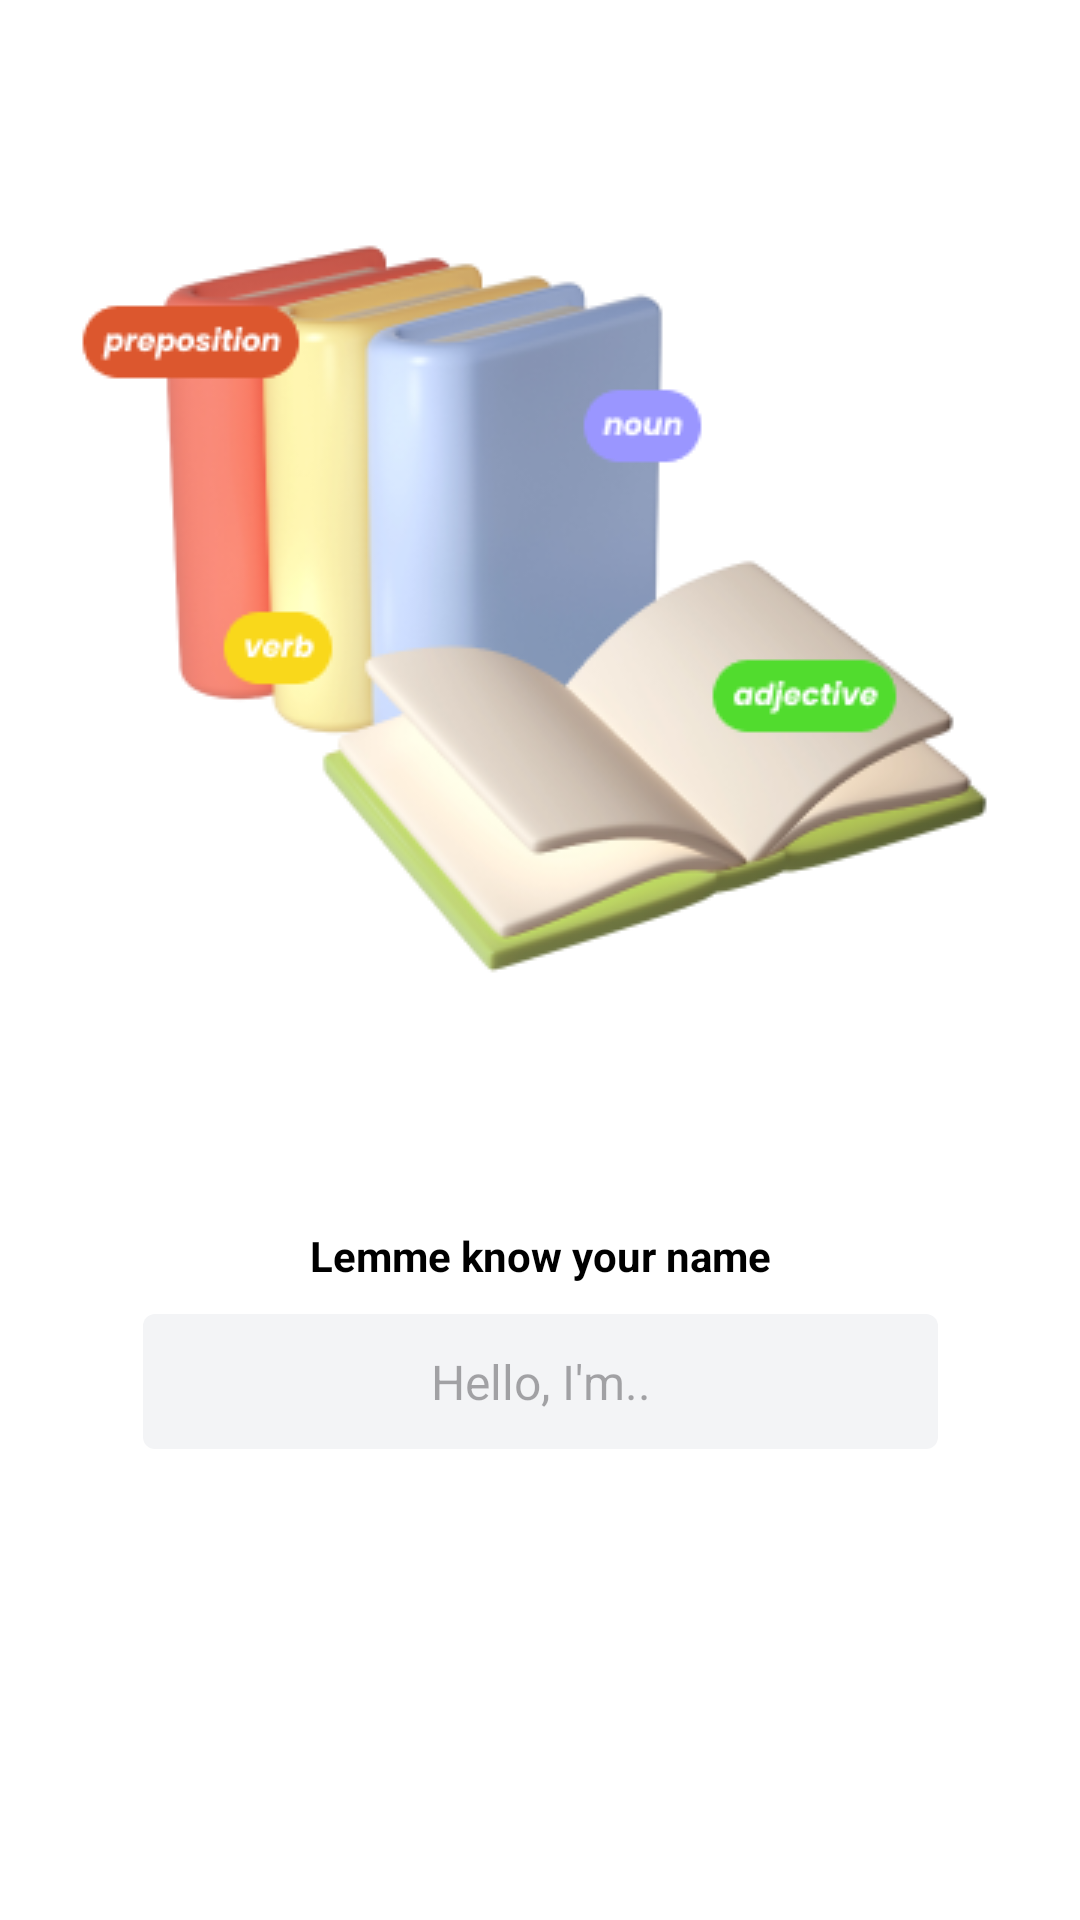

Write the Android layout XML for this screen, with the resource values it uses.
<!-- AndroidManifest.xml: application theme Theme.VocabularyApp -->
<!-- res/layout/activity_main.xml -->
<?xml version="1.0" encoding="utf-8"?>
<androidx.constraintlayout.widget.ConstraintLayout xmlns:android="http://schemas.android.com/apk/res/android"
    xmlns:app="http://schemas.android.com/apk/res-auto"
    xmlns:tools="http://schemas.android.com/tools"
    android:id="@+id/main"
    android:layout_width="match_parent"
    android:layout_height="match_parent"
    android:background="@color/white"
    tools:context=".MainActivity">

    
    <androidx.appcompat.widget.AppCompatImageView
        android:id="@+id/iv_onboarding"
        android:layout_width="wrap_content"
        android:layout_height="wrap_content"
        android:layout_marginStart="16dp"
        android:layout_marginTop="50dp"
        android:layout_marginEnd="16dp"
        android:src="@drawable/ic_onboarding"
        app:layout_constraintEnd_toEndOf="parent"
        app:layout_constraintStart_toStartOf="parent"
        app:layout_constraintTop_toTopOf="parent" />

    <androidx.appcompat.widget.AppCompatTextView
        android:id="@+id/tv_title"
        android:layout_width="wrap_content"
        android:layout_height="wrap_content"
        android:layout_marginTop="60dp"
        android:text="@string/txt_title_default"
        android:textColor="@color/black"
        android:textStyle="bold"
        app:layout_constraintEnd_toEndOf="@id/iv_onboarding"
        app:layout_constraintStart_toStartOf="@id/iv_onboarding"
        app:layout_constraintTop_toBottomOf="@id/iv_onboarding" />

    
    <androidx.appcompat.widget.AppCompatEditText
        android:id="@+id/et_name_onboarding"
        android:layout_width="0dp"
        android:layout_height="45dp"
        android:layout_marginStart="40dp"
        android:layout_marginTop="10dp"
        android:layout_marginEnd="40dp"
        android:background="@drawable/bg_edit_text"
        android:hint="@string/txt_hint_input"
        android:imeOptions="actionGo"
        android:maxLines="1"
        android:textAlignment="center"
        android:textColor="@color/black"
        android:textSize="16sp"
        android:textStyle="normal"
        app:layout_constraintEnd_toEndOf="@id/iv_onboarding"
        app:layout_constraintStart_toStartOf="@id/iv_onboarding"
        app:layout_constraintTop_toBottomOf="@id/tv_title" />

    <androidx.appcompat.widget.AppCompatButton
        android:id="@+id/btn_start"
        android:layout_width="wrap_content"
        android:layout_height="wrap_content"
        android:layout_marginTop="20dp"
        android:background="@drawable/bg_button_start"
        android:paddingHorizontal="24dp"
        android:paddingVertical="12dp"
        android:text="@string/txt_start_button"
        android:textAllCaps="false"
        android:textColor="@color/white"
        android:visibility="gone"
        app:layout_constraintEnd_toEndOf="@id/iv_onboarding"
        app:layout_constraintStart_toStartOf="@id/iv_onboarding"
        app:layout_constraintTop_toBottomOf="@id/et_name_onboarding" />

</androidx.constraintlayout.widget.ConstraintLayout>
<!-- resources referenced by this layout -->
<resources>
  <color name="black">#FF000000</color>
  <color name="white">#FFFFFFFF</color>
  <!-- drawable bg_button_start (drawable) -->
  <?xml version="1.0" encoding="utf-8"?>
  <shape xmlns:android="http://schemas.android.com/apk/res/android" android:shape="rectangle">
      <solid android:color="@color/colorBackgroundStartButton" />
      <corners android:radius="12dp" />
  </shape>
  <!-- drawable bg_edit_text (drawable) -->
  <?xml version="1.0" encoding="utf-8"?>
  <shape xmlns:android="http://schemas.android.com/apk/res/android" android:shape="rectangle">
      <solid android:color="@color/colorBackgroundEditText" />
      <corners android:radius="4dp"/>
  </shape>
  <!-- drawable ic_onboarding: png bitmap (drawable, 52473 bytes) -->
  <string name="txt_hint_input">Hello, I\'m..</string>
  <string name="txt_start_button">Let\'s Start</string>
  <string name="txt_title_default">Lemme know your name</string>
  <style name="Theme.VocabularyApp" parent="Base.Theme.VocabularyApp" />
  <color name="colorBackgroundStartButton">#6D56F2</color>
  <color name="colorBackgroundEditText">#F3F4F6</color>
  <style name="Base.Theme.VocabularyApp" parent="Theme.Material3.DayNight.NoActionBar">
          
          
      </style>
</resources>
